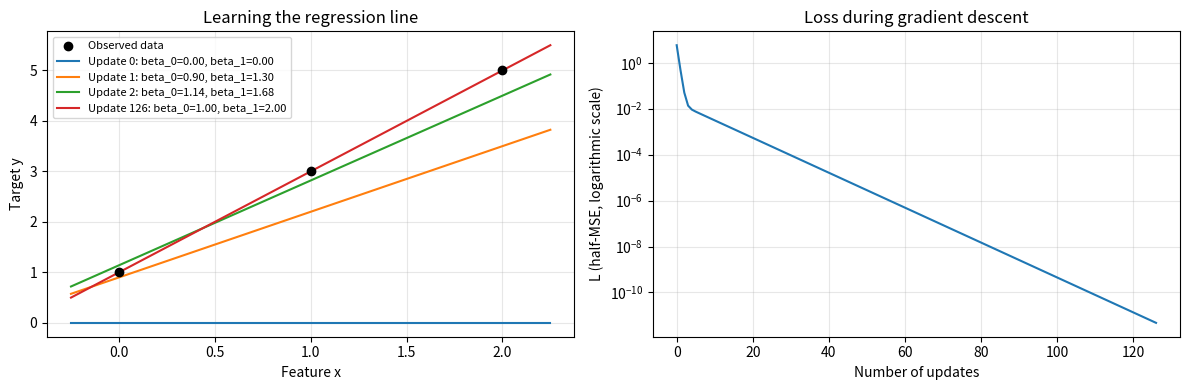

Write Python code to recreate this figure.
import numpy as np
import matplotlib.pyplot as plt

X = np.array([0.0, 1.0, 2.0])
Y = np.array([1.0, 3.0, 5.0])
beta_0 = 0.0
beta_1 = 0.0
alpha = 0.3
max_iterations = 1000
tolerance = 1e-12

# Store coefficients and loss at the same point in each iteration.
history = [(0, beta_0, beta_1, np.mean((beta_0 + beta_1 * X - Y) ** 2) / 2)]
for iteration in range(1, max_iterations + 1):
    predictions = beta_0 + beta_1 * X
    e = predictions - Y

    # Compute BOTH gradients with the OLD coefficients.
    gradient_beta_0 = np.mean(e)
    gradient_beta_1 = np.mean(e * X)
    beta_0, beta_1 = (
        beta_0 - alpha * gradient_beta_0,
        beta_1 - alpha * gradient_beta_1,
    )

    loss = np.mean((beta_0 + beta_1 * X - Y) ** 2) / 2
    history.append((iteration, beta_0, beta_1, loss))
    if abs(history[-2][3] - loss) < tolerance:
        break

print('Iteration | beta_0 | beta_1 | L (half-MSE)')
for step, intercept, slope, loss in history[:3]:
    print(f'{step:9d} | {intercept:6.2f} | {slope:6.2f} | {loss:.4f}')
print(f'Final: beta_0={beta_0:.6f}, beta_1={beta_1:.6f}, L={history[-1][3]:.3e}')
print(f'Updates completed: {iteration}')

fig, axes = plt.subplots(1, 2, figsize=(12, 4))
X_line = np.linspace(-0.25, 2.25, 100)
axes[0].scatter(X, Y, color='black', label='Observed data', zorder=5)
for step, intercept, slope, loss in [history[0], history[1], history[2], history[-1]]:
    axes[0].plot(X_line, intercept + slope * X_line,
                 label=f'Update {step}: beta_0={intercept:.2f}, beta_1={slope:.2f}')
axes[0].set(xlabel='Feature x', ylabel='Target y', title='Learning the regression line')
axes[0].legend(fontsize=8)
axes[0].grid(alpha=0.3)
axes[1].semilogy([row[0] for row in history], [row[3] for row in history])
axes[1].set(xlabel='Number of updates', ylabel='L (half-MSE, logarithmic scale)',
            title='Loss during gradient descent')
axes[1].grid(alpha=0.3)
plt.tight_layout()
plt.show()

# Direct least-squares solution for the same observations
X_mean = np.mean(X)
Y_mean = np.mean(Y)
beta_1_direct = np.sum((X - X_mean) * (Y - Y_mean)) / np.sum((X - X_mean) ** 2)
beta_0_direct = Y_mean - beta_1_direct * X_mean
print(f'Direct solution: beta_0={beta_0_direct:.2f}, beta_1={beta_1_direct:.2f}')
print(f'Gradient descent: beta_0={beta_0:.6f}, beta_1={beta_1:.6f}')
